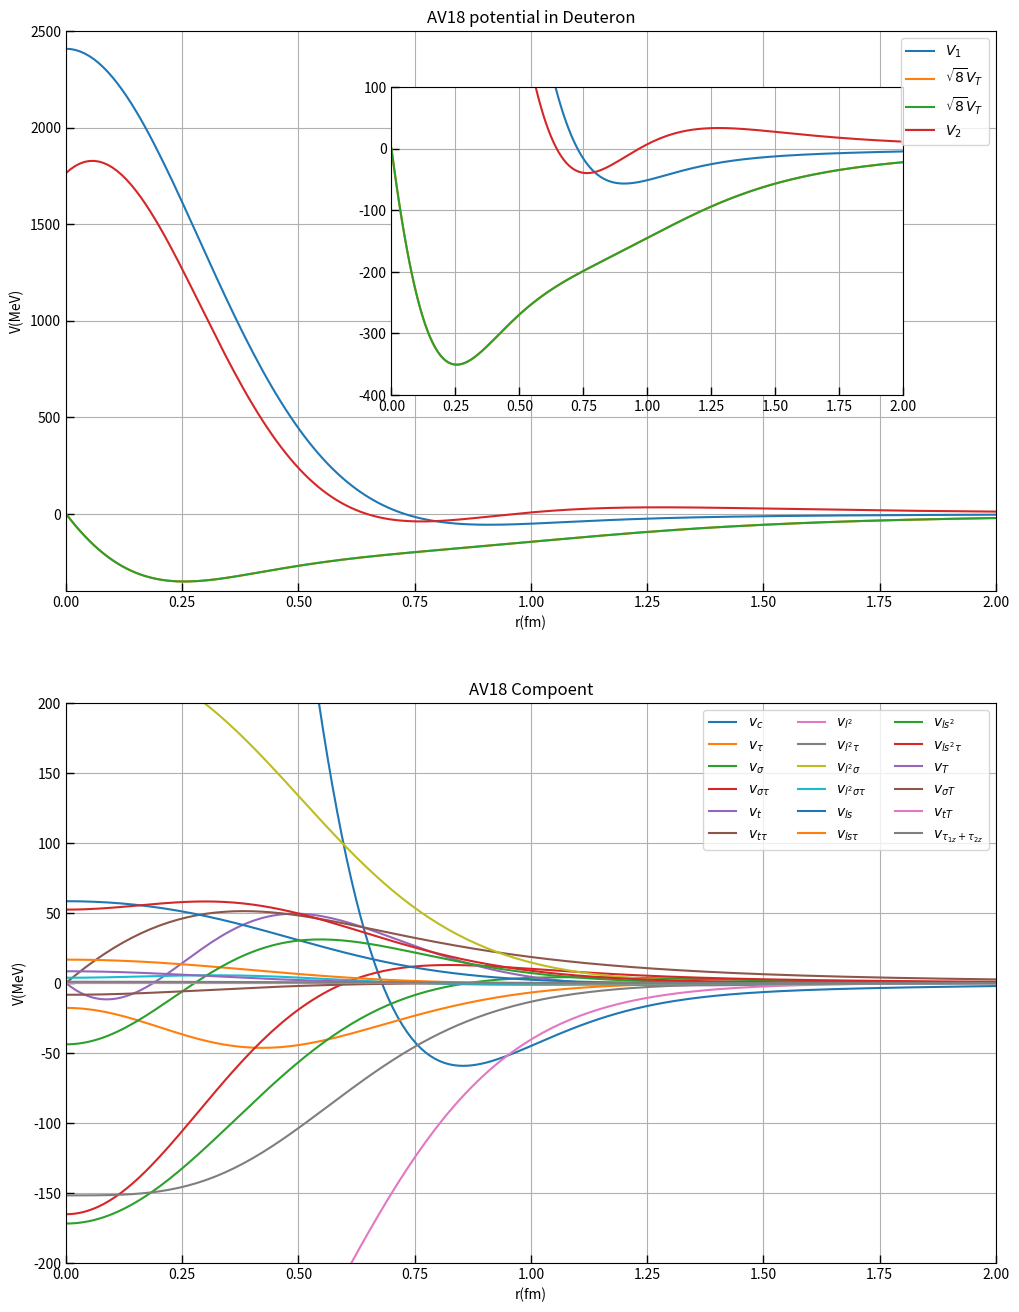

Source code (Python):
import numpy as np
import matplotlib.pyplot as plt

# Constants
planck = 197.32705
alpha = 1 / 137.03599
M_p = 938.27231
M_n = 939.56563
M_r = M_p * M_n / (M_p + M_n)
M_pi0 = 134.9739
M_pi1 = 139.5675
mu_p = 2.7928474
mu_n = -1.9130427
M_e = 0.510999
b = 4.27
pi = np.arccos(-1.0)
gamma = 0.577216
beta = 0.0189
small = 1e-5


# The F_c, F_delta, F_t, and F_ls, are short-range functions that represent the finite size of the nucleon charge distributions.
def short_range_functions(r):
    r = max(r, small)
    br = b * r
    F_C_r = (1 - (1 + 11 * br / 16 + 3 * br**2 / 16 + br**3 / 48) * np.exp(-br)) / r
    F_t_r3 = (
        1
        - (1 + br + br**2 / 2 + br**3 / 6 + br**4 / 24 + br**5 / 144)
        * np.exp(-br)
    ) / r**3
    F_ls_r3 = (
        1 - (1 + br + br**2 / 2 + 7 * br**3 / 48 + br**4 / 48) * np.exp(-br)
    ) / r**3
    kr = M_e * r / planck
    F_ivp = -gamma - 5 / 6 + abs(np.log(kr)) + 6 * pi * kr / 8
    F_delta = b**3 * (1 + br + br**2 / 3) * np.exp(-br) / 16
    #  function F_np is obtained assuming the neutron electric form factor:
    #  G^m_E = beta_n * q^2 * (1 + q^2/b^2)^(-3)
    F_np_r = b**3 * (15 + 15 * br + 6 * br**2 + br**3) * np.exp(-br) / 384
    return F_C_r, F_t_r3, F_ls_r3, F_ivp, F_delta, F_np_r


# The EM interaction is the same as that used in the Nijmegen partial-wave analysis
# arguments for V_EM_NN
# r:     input separation in fm
# V_EM:  output potential in MeV (14 component array)
# ----------------------------------------------------------------------
# order of operators in V_EM(i)
# i:    1=C1    (pp)          2=DF    (pp)          3=C2      (pp)
#       4=VP    (pp)                                5=C1      (np)
#       6=s1.s2 (pp)          7=s1.s2 (nn)          8=s1.s2   (np)
#       9=S12   (pp)         10=S12   (nn)         11=S12     (np)
#      12=L.S   (pp)         13=L.S   (nn)         14=L.S     (np)
# C1 = one-photon-exchange Coulomb with form factor
# C2 = two-photon-exchange Coulomb
# DF = Darwin-Foldy
# VP = vacuum polarization (short-range approximation)
# all other terms from magnetic moment (MM) interactions
def V_EM_NN(r):
    F_C_r, F_t_r3, F_ls_r3, F_ivp, F_delta, F_np_r = short_range_functions(r)
    V_EM = np.zeros(14)
    # V_C1(pp)
    V_EM[0] = alpha * planck * F_C_r
    # V_DF(pp)
    V_EM[1] = -alpha * planck**3 * F_delta / (4 * M_p**2)
    # V_C2(pp)
    V_EM[2] = -V_EM[0] ** 2 / M_p
    # V_VP(pp)
    V_EM[3] = 2 * alpha * V_EM[0] * F_ivp / (3 * pi)
    # V_C1(np)
    V_EM[4] = alpha * planck * beta * F_np_r
    # V_MM(pp)_part1
    V_EM[5] = -alpha * planck**3 * mu_p**2 * F_delta / (6 * M_p**2)
    # V_MM(nn)_part1  ==  V_EM(nn)
    V_EM[6] = -alpha * planck**3 * mu_n**2 * F_delta / (6 * M_n**2)
    # V_MM(np)_part1
    V_EM[7] = -alpha * planck**3 * mu_p * mu_n * F_delta / (6 * M_n * M_p)
    # V_MM(pp)_part2
    V_EM[8] = -alpha * planck**3 * mu_p**2 * F_t_r3 / (4 * M_p**2)
    # V_MM(nn)_part2  ==  V_EM(nn)   -
    V_EM[9] = -alpha * planck**3 * mu_n**2 * F_t_r3 / (4 * M_n**2)
    # V_MM(np)_part2
    V_EM[10] = -alpha * planck**3 * mu_p * mu_n * F_t_r3 / (4 * M_p * M_n)
    # V_MM(pp)_part3
    V_EM[11] = -alpha * planck**3 * (4 * mu_p - 1) * F_ls_r3 / (2 * M_p**2)
    # V_MM(nn)_part3  ==  V_EM(nn)
    V_EM[12] = 0
    # V_MM(np)_part3
    V_EM[13] = -alpha * planck**3 * mu_n * F_ls_r3 / (2 * M_n * M_r)
    return V_EM


# project the strong interaction potential given above from S, T, T_z states into an operator format with 18 terms
# arguments for AV18_compoent
# r:      input separation in fm
# V_nn():  output potential in MeV (18 component array)
# ----------------------------------------------------------------------
# order of operators i in V_nn(i):
# i:    1=1                              2=t1.t2
#       3=s1.s2                          4=(s1.s2)(t1.t2)
#       5=S12 [=3(s1.r)(s2.r)-s1.s2]     6=S12(t1.t2)
#       7=L.S                            8=L.S(t1.t2)
#       9=L**2                          10=L**2(t1.t2)
#      11=L**2(s1.s2)                   12=L**2(s1.s2)(t1.t2)
#      13=(L.S)**2                      14=(L.S)**2(t1.t2)
#      15=T12 [3*t1z*t2z-t1.t2]        16=(s1.s2)T12
#      17=S12*T12                       18=t1z+t2z
def AV18_compoent(r):
    r = max(r, small)
    V_nn = np.zeros(18, dtype=np.float64)
    M_pi = (M_pi0 + 2.0 * M_pi1) / 3.0
    mu_pi0 = M_pi0 / planck
    mu_pi1 = M_pi1 / planck
    mu = M_pi / planck
    f_square = 0.075
    c = 2.1
    r0 = 0.5
    a1 = 5.0
    x = mu * r
    x0 = mu_pi0 * r
    x1 = mu_pi1 * r
    # Y_mur and T_mur
    Y_mu_r = np.exp(-x) * (1 - np.exp(-c * r**2)) / x
    T_mu_r = (1 + (3 + 3 / x) / x) * Y_mu_r * (1 - np.exp(-c * r**2))
    # v_pi(M_pi0)
    Y_mu_pi0 = (
        (M_pi0 / M_pi1) ** 2
        * (M_pi0 / 3)
        * np.exp(-x0)
        * (1 - np.exp(-c * r**2))
        / x0
    )
    T_mu_pi0 = (1 + (3 + 3 / x0) / x0) * Y_mu_pi0 * (1 - np.exp(-c * r**2))
    # v_pi(M_pi1)
    Y_mu_pi1 = (M_pi1 / 3) * np.exp(-x1) * (1 - np.exp(-c * r**2)) / x1
    T_mu_pi1 = (1 + (3 + 3 / x1) / x1) * Y_mu_pi1 * (1 - np.exp(-c * r**2))
    # v_pi_pp or nn
    Y_mu_pi0 = f_square * Y_mu_pi0
    Y_mu_pi1 = f_square * Y_mu_pi1
    T_mu_pi0 = f_square * T_mu_pi0
    T_mu_pi1 = f_square * T_mu_pi1
    T_mu_square = T_mu_r * T_mu_r
    W_r = 1 / (1 + np.exp((r - r0) * a1))
    W_r0 = 1 / (1 + np.exp(-r0 * a1))
    wsp = W_r * (1 + a1 * np.exp(-r0 * a1) * W_r0 * r)
    wsx = W_r * x
    wsx2 = wsx * x
    # calculate Q_i
    dY_mu_pi0_r0 = (M_pi0 / M_pi1) ** 2 * (M_pi0 / 3) * c / mu_pi0
    dY_mu_pi1_r0 = (M_pi1 / 3) * c / mu_pi1
    Y_mu_pi0p = Y_mu_pi0 - f_square * dY_mu_pi0_r0 * W_r * r / W_r0
    Y_mu_pi1p = Y_mu_pi1 - f_square * dY_mu_pi1_r0 * W_r * r / W_r0
    Y_mu_r = (Y_mu_pi0 + 2 * Y_mu_pi1) / 3
    T_mu_r = (T_mu_pi0 + 2 * T_mu_pi1) / 3
    # intermediate and short-range phenomenological part of the potential
    # date from : doi = "10.1103/PhysRevC.51.38"
    #   Channel  type   I_i                     P_i(i not eq t)      R_i               Q_i
    v_11_pp_c = -7.62701 * T_mu_square + 1815.4920 * wsp + 1847.8059 * wsx2 + Y_mu_pi0p
    v_11_np_c = (
        -7.62701 * T_mu_square
        + 1813.5315 * wsp
        + 1847.8059 * wsx2
        - Y_mu_pi0p
        + 2 * Y_mu_pi1p
    )
    v_11_nn_c = -7.62701 * T_mu_square + 1811.5710 * wsp + 1847.8059 * wsx2 + Y_mu_pi0p
    v_11_pp_t = 1.07985 * T_mu_square - 190.0949 * wsx - 811.2040 * wsx2 + T_mu_pi0
    v_11_np_t = (
        1.07985 * T_mu_square
        - 190.0949 * wsx
        - 811.2040 * wsx2
        - T_mu_pi0
        + 2 * T_mu_pi1
    )
    v_11_nn_t = 1.07985 * T_mu_square - 190.0949 * wsx - 811.2040 * wsx2 + T_mu_pi0
    v_11_ls = -0.62697 * T_mu_square - 570.5571 * wsp + 819.1222 * wsx2
    v_11_l2 = 0.06709 * T_mu_square + 342.0669 * wsp - 615.2339 * wsx2
    v_11_ls2 = 0.74129 * T_mu_square + 9.3418 * wsp - 376.4384 * wsx2
    v_10_c = (
        -8.62770 * T_mu_square
        + 2605.2682 * wsp
        + 441.9733 * wsx2
        - Y_mu_pi0p
        - 2 * Y_mu_pi1p
    )
    v_10_t = (
        1.485601 * T_mu_square
        - 1126.8359 * wsx
        + 370.1324 * wsx2
        - T_mu_pi0
        - 2 * T_mu_pi1
    )
    v_10_ls = 0.10180 * T_mu_square + 86.0658 * wsp - 356.5175 * wsx2
    v_10_l2 = -0.13201 * T_mu_square + 253.4350 * wsp - 1.0076 * wsx2
    v_10_ls2 = 0.07357 * T_mu_square - 217.5791 * wsp + 18.3935 * wsx2
    v_01_pp_c = -11.27028 * T_mu_square + 3346.6874 * wsp - 3 * Y_mu_pi0p
    v_01_np_c = (
        -10.66788 * T_mu_square + 3126.5542 * wsp - 3 * (-Y_mu_pi0p + 2 * Y_mu_pi1p)
    )
    v_01_nn_c = -11.27028 * T_mu_square + 3342.7664 * wsp - 3 * Y_mu_pi0p
    v_01_l2 = 0.12472 * T_mu_square + 16.7780 * wsp
    v_00_c = -2.09971 * T_mu_square + 1204.4301 * wsp - 3 * (-Y_mu_pi0p - 2 * Y_mu_pi1p)
    v_00_l2 = -0.31452 * T_mu_square + 217.4559 * wsp
    # calculate compoent
    v_11_CI = (v_11_pp_c + v_11_nn_c + v_11_np_c) / 3
    v_11_CD = (0.5 * (v_11_pp_c + v_11_nn_c) - v_11_np_c) / 6
    v_11_CA = (v_11_pp_c - v_11_nn_c) / 4
    v_11_t = (v_11_pp_t + v_11_nn_t + v_11_np_t) / 3
    v_11_CD_t = (0.5 * (v_11_pp_t + v_11_nn_t) - v_11_np_t) / 6
    v_11_CA_t = (v_11_pp_t - v_11_nn_t) / 4
    v_01_CI = (v_01_pp_c + v_01_nn_c + v_01_np_c) / 3
    v_01_CD = (0.5 * (v_01_pp_c + v_01_nn_c) - v_01_np_c) / 6
    v_01_CA = (v_01_pp_c - v_01_nn_c) / 4
    # v_1
    V_nn[0] = 0.0625 * (9 * v_11_CI + 3 * v_10_c + 3 * v_01_CI + v_00_c)
    # v_tau
    V_nn[1] = 0.0625 * (3 * v_11_CI - 3 * v_10_c + v_01_CI - v_00_c)
    # v_sigma
    V_nn[2] = 0.0625 * (3 * v_11_CI + v_10_c - 3 * v_01_CI - v_00_c)
    # v_sigma_tau
    V_nn[3] = 0.0625 * (v_11_CI - v_10_c - v_01_CI + v_00_c)
    # v_t
    V_nn[4] = 0.25 * (3 * v_11_t + v_10_t)
    # v_t_tau
    V_nn[5] = 0.25 * (v_11_t - v_10_t)
    # v_LS
    V_nn[6] = 0.25 * (3 * v_11_ls + v_10_ls)
    # v_LS_tau
    V_nn[7] = 0.25 * (v_11_ls - v_10_ls)
    # v_L^2
    V_nn[8] = 0.0625 * (9 * v_11_l2 + 3 * v_10_l2 + 3 * v_01_l2 + v_00_l2)
    # v_L^2_tau
    V_nn[9] = 0.0625 * (3 * v_11_l2 - 3 * v_10_l2 + v_01_l2 - v_00_l2)
    # v_L^2_sigma
    V_nn[10] = 0.0625 * (3 * v_11_l2 + v_10_l2 - 3 * v_01_l2 - v_00_l2)
    # v_L^2_sigma_tau
    V_nn[11] = 0.0625 * (v_11_l2 - v_10_l2 - v_01_l2 + v_00_l2)
    # v_LS^2
    V_nn[12] = 0.25 * (3 * v_11_ls2 + v_10_ls2)
    # v_LS^2_tau
    V_nn[13] = 0.25 * (v_11_ls2 - v_10_ls2)
    # v_T
    V_nn[14] = 0.25 * (3 * v_11_CD + v_01_CD)
    # v_sigma_T
    V_nn[15] = 0.25 * (v_11_CD - v_01_CD)
    # v_t_T
    V_nn[16] = v_11_CD_t
    # v_t1z+t2z
    V_nn[17] = v_01_CA
    return V_nn


# With the 18 terms of the AV18 NN-potential, we can form
# the central term: V_c
# the tensor term:  V_t
# the LS terms:     V_LS
# the L^2 term:     V_L2
# the (LS)^2 term:  V_LS2
# ---------------------------------------------
# argument for AV18_total
# l:    Orbital angular momentum quantum number.
# s:    Spin quantum number.
# j:    Total angular momentum quantum number.
# t:    Isospin quantum number.
# t1z:  Projection of isospin for particle p.
# t2z:  Projection of isospin for particle n.
# V_output() : return potential in MeV (2 x 2) matrix
# ---------------------------------------------
# order of terms in V_output(2x2):
#     V_output = [V          sqrt(8)V_t
#                 sqrt(8)V_t     V(l+2)]
# V includes all strong and EM terms
# V_t indicates spin tensor term
def AV18_total(l, s, j, t, t1z, t2z, r):
    V_output = np.zeros((2, 2), dtype=np.float64)
    # Strong interaction terms
    V_nn = AV18_compoent(r)
    S1_dot_S2 = 4 * s - 3
    tau1_dot_tau2 = 4 * t - 3
    T_12 = 3 * t1z * t2z - tau1_dot_tau2

    V_c = (
        V_nn[0]
        + tau1_dot_tau2 * V_nn[1]
        + S1_dot_S2 * V_nn[2]
        + S1_dot_S2 * tau1_dot_tau2 * V_nn[3]
        + T_12 * V_nn[14]
        + S1_dot_S2 * T_12 * V_nn[15]
        + (t1z + t2z) * V_nn[17]
    )
    V_t = V_nn[4] + tau1_dot_tau2 * V_nn[5] + T_12 * V_nn[16]
    V_LS = V_nn[6] + tau1_dot_tau2 * V_nn[7]
    V_L2 = (
        V_nn[8]
        + tau1_dot_tau2 * V_nn[9]
        + S1_dot_S2 * V_nn[10]
        + S1_dot_S2 * tau1_dot_tau2 * V_nn[11]
    )
    V_LS2 = V_nn[12] + tau1_dot_tau2 * V_nn[13]
    # Electromagnetic terms
    V_EM = V_EM_NN(r)
    # nn
    if t1z + t2z < 0:
        V_c = V_c + S1_dot_S2 * V_EM[6]
        V_t = V_t + V_EM[9]
    # np
    elif t1z + t2z == 0:
        V_c = V_c + V_EM[4] + S1_dot_S2 * V_EM[7]
        V_t = V_t + V_EM[10]
        V_LS = V_LS + V_EM[13]
    # pp
    else:
        V_c = V_c + V_EM[0] + V_EM[1] + V_EM[2] + V_EM[3] + S1_dot_S2 * V_EM[5]
        V_t = V_t + V_EM[8]
        V_LS = V_LS + V_EM[11]
    # channel:   1:single channel   2:coupled channel
    # Calculate coefficients based on quantum numbers
    # (l, s, j, t, t1z, t2z)------>(L^2, S_12, L*S, (L*S)**2)
    # V = V_c + L^2 * V_L^2 + S_12 * V_T + L*S * V_LS + (L*S)^2 * V_LS2
    channel = 1
    if s == 1 and j > l:
        channel = 2
    if channel == 1:
        S_12 = 0.0
        if s == 1 and l == j:
            S_12 = 2.0
        if l == j + 1:
            S_12 = -2.0 * (j + 2) / (2 * j + 1)
        L_dot_S = (j * (j + 1) - l * (l + 1) - s * (s + 1)) / 2
        V_output[0, 0] = (
            V_c
            + S_12 * V_t
            + L_dot_S * V_LS
            + l * (l + 1) * V_L2
            + L_dot_S**2 * V_LS2
        )
        V_output[1, 0] = 0
        V_output[0, 1] = 0
        V_output[1, 1] = 0
    elif channel == 2:
        S_12 = -2.0 * (j - 1) / (2 * j + 1)
        S_12_t = np.sqrt(36.0 * j * (j + 1)) / (2 * j + 1)
        S_12_2 = -2.0 * (j + 2) / (2 * j + 1)
        L_dot_S = (j * (j + 1) - l * (l + 1) - s * (s + 1)) / 2
        L_dot_S_2 = (j * (j + 1) - (l + 2) * (l + 3) - s * (s + 1)) / 2
        # for Deuteron
        # V(l=0):
        #       V = V_c
        V_output[0, 0] = (
            V_c
            + S_12 * V_t
            + L_dot_S * V_LS
            + l * (l + 1) * V_L2
            + L_dot_S**2 * V_LS2
        )
        # sqrt(8)V_t
        V_output[1, 0] = S_12_t * V_t
        V_output[0, 1] = S_12_t * V_t
        # V(l=2) :
        #       V(l=2) = V_c - 2*V_t - 3*V_LS + 6*V_L2 + 9*V_LS2
        V_output[1, 1] = (
            V_c
            + S_12_2 * V_t
            + L_dot_S_2 * V_LS
            + (l + 2) * (l + 3) * V_L2
            + L_dot_S_2**2 * V_LS2
        )
    return V_output


def plot():
    l_input = 0
    s_input = 1
    j_input = 1
    t_input = 0
    t1z_input = 1
    t2z_input = -1

    r_input = np.linspace(0.0, 2.0, 200)
    V_total_array = []
    V_nn_array = []

    for r in r_input:
        V_total_out = AV18_total(
            l_input, s_input, j_input, t_input, t1z_input, t2z_input, r
        )
        V_nn_out = AV18_compoent(r)
        V_total_array.append(
            (
                r,
                V_total_out[0, 0],
                V_total_out[0, 1],
                V_total_out[1, 0],
                V_total_out[1, 1],
            )
        )
        V_nn_array.append((r, *V_nn_out))

    V_total_array = np.array(V_total_array)
    V_nn_array = np.array(V_nn_array)
    #    np.savetxt('vnn_data.txt', V_nn_array, fmt='%.2f')
    #    np.savetxt('V_out_data.txt', V_total_array, fmt='%.2f')

    vnn_labels = {
        1: r"$v_c$",
        2: r"$v_{\tau}$",
        3: r"$v_{\sigma}$",
        4: r"$v_{\sigma\tau}$",
        5: r"$v_t$",
        6: r"$v_{t\tau}$",
        7: r"$v_{l^2}$",
        8: r"$v_{l^2\tau}$",
        9: r"$v_{l^2\sigma}$",
        10: r"$v_{l^2\sigma\tau}$",
        11: r"$v_{ls}$",
        12: r"$v_{ls\tau}$",
        13: r"$v_{ls^2}$",
        14: r"$v_{ls^2\tau}$",
        15: r"$v_T$",
        16: r"$v_{\sigma T}$",
        17: r"$v_{tT}$",
        18: r"$v_{\tau_{1z} + \tau_{2z}}$",
    }
    V_out_labels = {
        1: r"${V_1}$",
        2: r"$\sqrt{8}V_T$",
        3: r"$\sqrt{8}V_T$",
        4: r"${V_2}$",
    }

    fig, axs = plt.subplots(2, 1, figsize=(12, 16))
    # V1, V_T, V_2
    for i in range(1, len(V_out_labels) + 1):
        axs[0].plot(V_total_array[:, 0], V_total_array[:, i], label=V_out_labels[i])
    for ax in axs:
        ax.set_xlim(0, 2)
        ax.set_ylim(-400, 2500)
        ax.set_xlabel("r(fm)")
        ax.set_ylabel("V(MeV)")
        ax.grid(True)
    axs[0].set_title("AV18 potential in Deuteron")
    axs[0].tick_params(axis="both", direction="in", length=6, width=1)
    axs[0].legend()
    inner_ax = axs[0].inset_axes([0.35, 0.35, 0.55, 0.55])
    for i in range(1, len(V_out_labels) + 1):
        inner_ax.plot(V_total_array[:, 0], V_total_array[:, i], label=V_out_labels[i])
    inner_ax.set_xlim(0, 2)
    inner_ax.set_ylim(-400, 100)
    inner_ax.tick_params(axis="both", direction="in", length=6, width=1)
    inner_ax.grid(True)
    # AV18 Compoent(18 terms)
    for i in range(1, len(vnn_labels) + 1):
        axs[1].plot(V_nn_array[:, 0], V_nn_array[:, i], label=vnn_labels[i])
    axs[1].set_xlim(0, 2)
    axs[1].set_ylim(-200, 200)
    axs[1].set_xlabel("r(fm)")
    axs[1].set_ylabel("V(MeV)")
    axs[1].tick_params(axis="both", direction="in", length=6, width=1)
    axs[1].set_title("AV18 Compoent")
    axs[1].legend(loc="upper right", bbox_to_anchor=(1.0, 1.0), ncol=3)
    axs[1].grid(True)
    plt.savefig("Fig-AV18.png")
    plt.show()


if __name__ == "__main__":
    plot()
